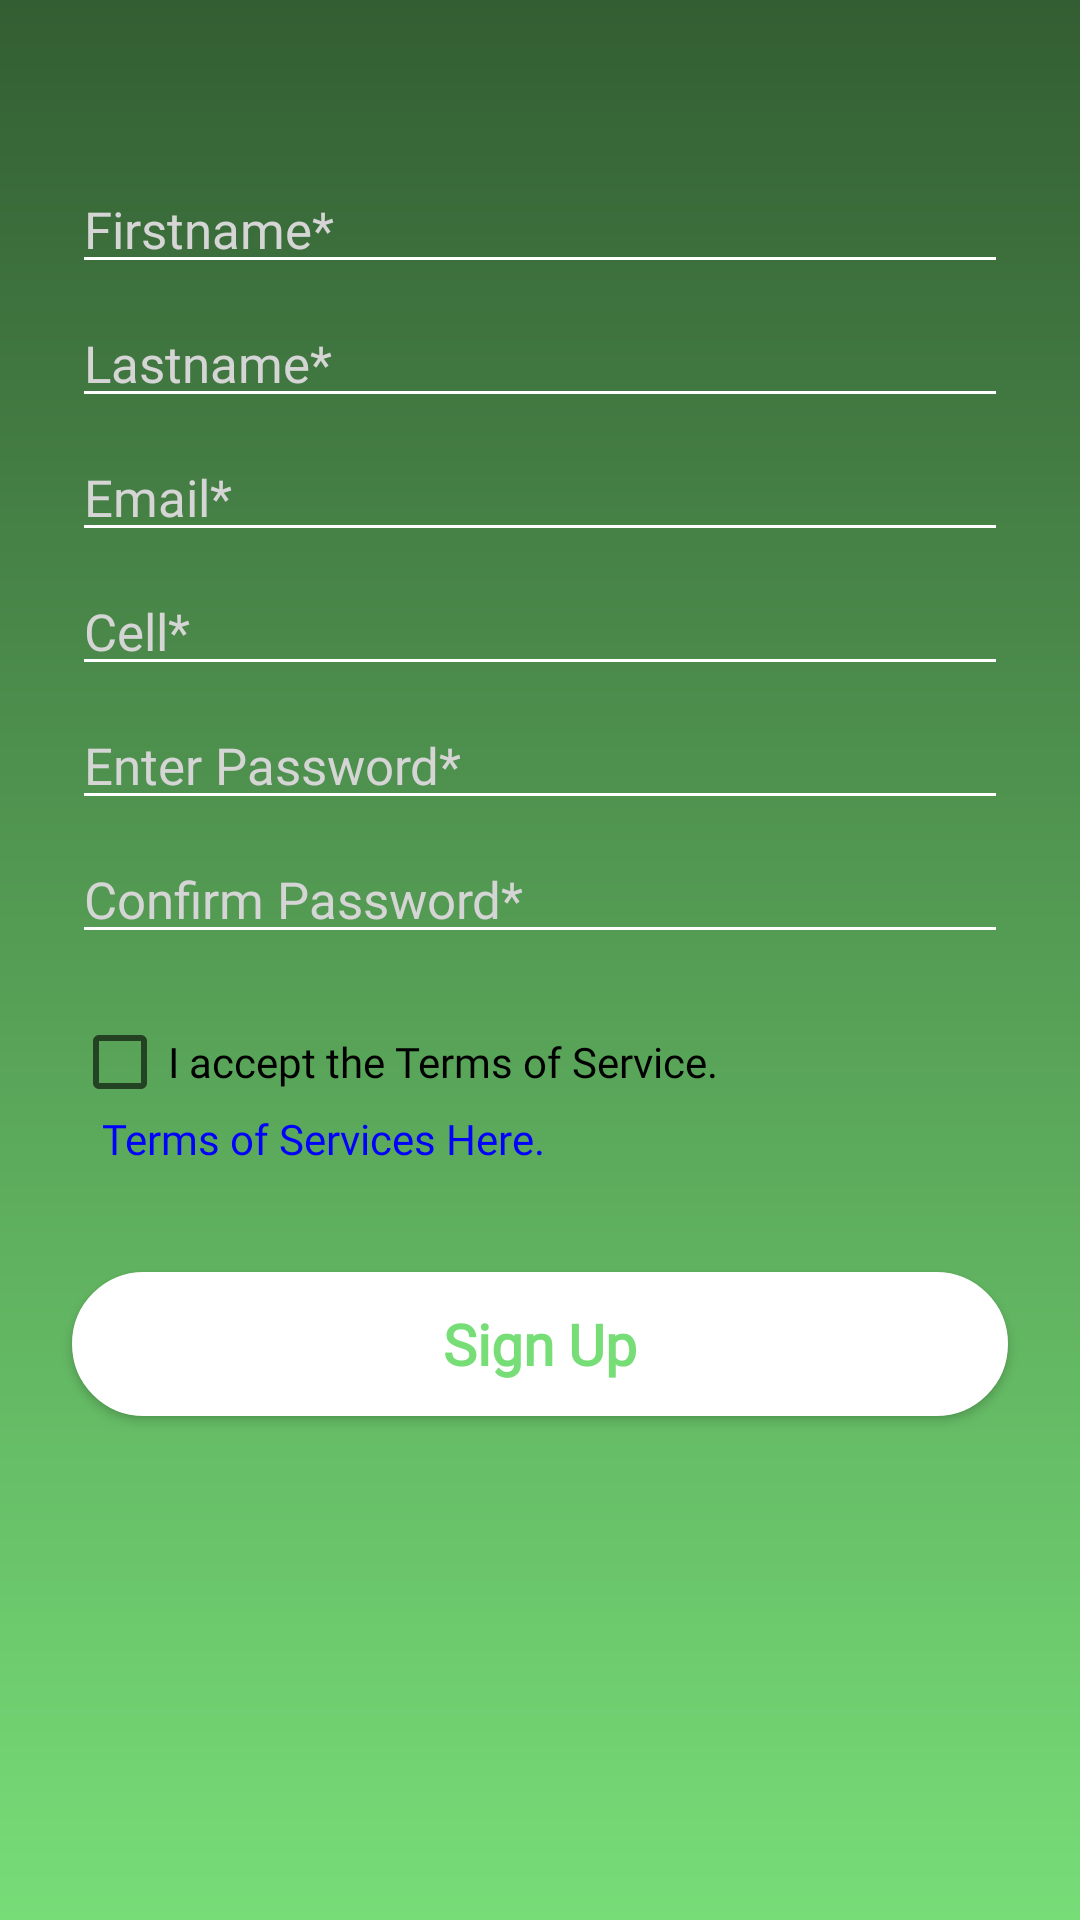

Produce the Android XML layout that renders to this screen, including the resource entries it uses.
<!-- AndroidManifest.xml: application theme AppTheme -->
<!-- res/layout/activity_sign_up.xml -->
<?xml version="1.0" encoding="utf-8"?>
<androidx.constraintlayout.widget.ConstraintLayout
    xmlns:android="http://schemas.android.com/apk/res/android"
    xmlns:app="http://schemas.android.com/apk/res-auto"
    xmlns:tools="http://schemas.android.com/tools"
    android:layout_width="match_parent"
    android:layout_height="match_parent"
    android:background="@drawable/background_login"
    tools:context=".SignUp">

    <androidx.constraintlayout.widget.Guideline
        android:id="@+id/guideline_left"
        android:layout_width="wrap_content"
        android:layout_height="wrap_content"
        android:orientation="vertical"
        app:layout_constraintGuide_begin="24dp" />

    <androidx.constraintlayout.widget.Guideline
        android:id="@+id/guideline_right"
        android:layout_width="wrap_content"
        android:layout_height="wrap_content"
        android:orientation="vertical"
        app:layout_constraintGuide_end="24dp" />

   

    <EditText
        android:id="@+id/firstNameedit"
        android:layout_width="0dp"
        android:layout_height="wrap_content"
        android:backgroundTint="@color/white"
        android:hint="Firstname*"
        android:inputType="text"
        android:maxLines="1"
        android:paddingTop="15dp"
        android:textColor="@color/white"
        android:textColorHint="@color/hintlog"
        app:layout_constraintEnd_toStartOf="@+id/guideline_right"
        app:layout_constraintStart_toStartOf="@+id/guideline_left"
        app:layout_constraintTop_toBottomOf="@+id/backButton"
        android:fontFamily="@font/montserrat_medium"
        android:textSize="17sp"/>

    <EditText
        android:id="@+id/lastNameedit"
        android:layout_width="0dp"
        android:layout_height="wrap_content"
        android:backgroundTint="@color/white"
        android:hint="Lastname*"
        android:inputType="text"
        android:maxLines="1"
        android:paddingTop="15dp"
        android:textColor="@color/white"
        android:textColorHint="@color/hintlog"
        app:layout_constraintEnd_toStartOf="@+id/guideline_right"
        app:layout_constraintStart_toStartOf="@+id/guideline_left"
        app:layout_constraintTop_toBottomOf="@+id/firstNameedit"
        android:fontFamily="@font/montserrat_medium"
        android:textSize="17sp"/>

    <ImageView
        android:id="@+id/backButton"
        android:layout_width="50dp"
        android:layout_height="50dp"
        android:src="@drawable/ic_keyboard_arrow_left_black_24dp"
        app:layout_constraintStart_toStartOf="@+id/guideline_left"
        app:layout_constraintTop_toTopOf="parent"
        android:onClick="backArrow"/>



    <EditText
        android:id="@+id/emailedit"
        android:layout_width="0dp"
        android:layout_height="wrap_content"
        android:backgroundTint="@color/white"
        android:hint="Email*"
        android:inputType="text"
        android:maxLines="1"
        android:paddingTop="15dp"
        android:textColor="@color/white"
        android:textColorHint="@color/hintlog"
        app:layout_constraintEnd_toStartOf="@+id/guideline_right"
        app:layout_constraintStart_toStartOf="@+id/guideline_left"
        app:layout_constraintTop_toBottomOf="@+id/lastNameedit"
        android:fontFamily="@font/montserrat_medium"
        android:textSize="17sp"/>

    <EditText
        android:id="@+id/phoNumedit"
        android:layout_width="0dp"
        android:layout_height="wrap_content"
        android:backgroundTint="@color/white"
        android:hint="Cell*"
        android:maxLines="1"
        android:inputType="phone"
        android:paddingTop="15dp"
        android:textColor="@color/white"
        android:textColorHint="@color/hintlog"
        app:layout_constraintEnd_toStartOf="@+id/guideline_right"
        app:layout_constraintHorizontal_bias="0.0"
        app:layout_constraintStart_toStartOf="@+id/guideline_left"
        app:layout_constraintTop_toBottomOf="@+id/emailedit"
        android:fontFamily="@font/montserrat_medium"
        android:textSize="17sp"/>

    <EditText
        android:id="@+id/passedit"
        android:layout_width="0dp"
        android:layout_height="wrap_content"
        android:backgroundTint="@color/white"
        android:hint="Enter Password*"
        android:maxLines="1"
        android:inputType="textPassword"
        android:paddingTop="15dp"
        android:textColor="@color/white"
        android:textColorHint="@color/hintlog"
        app:layout_constraintEnd_toStartOf="@+id/guideline_right"
        app:layout_constraintStart_toStartOf="@+id/guideline_left"
        app:layout_constraintTop_toBottomOf="@+id/phoNumedit"
        android:fontFamily="@font/montserrat_medium"
        android:textSize="17sp"/>

    <EditText
        android:id="@+id/passtwoedit"
        android:layout_width="0dp"
        android:layout_height="wrap_content"
        android:backgroundTint="@color/white"
        android:hint="Confirm Password*"
        android:maxLines="1"
        android:inputType="textPassword"
        android:paddingTop="15dp"
        android:textColor="@color/white"
        android:textColorHint="@color/hintlog"
        app:layout_constraintEnd_toStartOf="@+id/guideline_right"
        app:layout_constraintStart_toStartOf="@+id/guideline_left"
        app:layout_constraintTop_toBottomOf="@+id/passedit"
        android:fontFamily="@font/montserrat_medium"
        android:textSize="17sp"/>

    <CheckBox
        android:id="@+id/serviceBox"
        android:layout_width="0dp"
        android:layout_height="wrap_content"
        android:layout_marginTop="20dp"
        android:fontFamily="@font/open_sans_semibold"
        android:text="I accept the Terms of Service."
        app:layout_constraintEnd_toStartOf="@+id/guideline_right"
        app:layout_constraintStart_toStartOf="@+id/guideline_left"
        app:layout_constraintTop_toBottomOf="@+id/passtwoedit" />

    <TextView
        android:id="@+id/textView"
        android:layout_width="0dp"
        android:layout_height="wrap_content"
        android:fontFamily="@font/open_sans_semibold"
        android:paddingLeft="10dp"
        android:text="Terms of Services Here."
        android:textColor="#0000FF"
        app:layout_constraintEnd_toStartOf="@+id/guideline_right"
        app:layout_constraintStart_toStartOf="@+id/guideline_left"
        app:layout_constraintTop_toBottomOf="@+id/serviceBox" />

    <Button
        android:id="@+id/confirmSignUpButton"
        android:layout_width="0dp"
        android:layout_height="wrap_content"
        android:layout_marginTop="35dp"
        android:background="@drawable/custom_button1"
        android:fontFamily="@font/montserrat_medium"
        android:onClick="confirmSignUp"
        android:text="Sign Up"
        android:textStyle="bold"
        android:textAllCaps="false"
        android:textColor="@color/pastelGreen"
        android:textSize="19sp"
        app:layout_constraintEnd_toStartOf="@+id/guideline_right"
        app:layout_constraintHorizontal_bias="1.0"
        app:layout_constraintStart_toStartOf="@+id/guideline_left"
        app:layout_constraintTop_toBottomOf="@+id/textView" />



</androidx.constraintlayout.widget.ConstraintLayout>
<!-- resources referenced by this layout -->
<resources>
  <color name="hintlog">#D5D5D5</color>
  <color name="pastelGreen">#77DD77</color>
  <color name="white">#FFFFFF</color>
  <!-- drawable background_login (drawable) -->
  <?xml version="1.0" encoding="utf-8"?>
  <shape xmlns:android="http://schemas.android.com/apk/res/android">
      <gradient
          android:startColor="@color/pastelGreen"
          android:endColor="@color/pastelGreenDark"
          android:angle="90"/>
  </shape>
  <!-- drawable custom_button1 (drawable) -->
  <?xml version="1.0" encoding="utf-8"?>
  <selector xmlns:android="http://schemas.android.com/apk/res/android">
  
      <item android:state_pressed="true">
          <shape>
              <stroke android:color="@color/white"
                  android:width="2dp"/>
              <solid android:color="@color/pastelGreen"/>
              <corners android:radius="50dp"/>
          </shape>
      </item>
  
      <item android:state_enabled="false">
          <shape>
              <stroke android:color="@color/white"
                  android:width="2dp"/>
              <solid android:color="#C2C5CC"/>
              <corners android:radius="50dp"/>
          </shape>
      </item>
  
      <item >
          <shape>
              <stroke android:color="@color/white"
                  android:width="2dp"/>
              <solid android:color="@color/white"/>
              <corners android:radius="50dp"/>
          </shape>
      </item>
  
  
  </selector>
  <!-- drawable fb_profile_pic_0: png bitmap (drawable, 134427 bytes) -->
  <!-- drawable ic_person_add_black_100dp (drawable) -->
  <vector android:height="100dp" android:tint="#FFFFFF"
      android:viewportHeight="24.0" android:viewportWidth="24.0"
      android:width="100dp" xmlns:android="http://schemas.android.com/apk/res/android">
      <path android:fillColor="#FF000000" android:pathData="M15,12c2.21,0 4,-1.79 4,-4s-1.79,-4 -4,-4 -4,1.79 -4,4 1.79,4 4,4zM6,10L6,7L4,7v3L1,10v2h3v3h2v-3h3v-2L6,10zM15,14c-2.67,0 -8,1.34 -8,4v2h16v-2c0,-2.66 -5.33,-4 -8,-4z"/>
  </vector>
  <style name="AppTheme" parent="Theme.AppCompat.Light.NoActionBar">
          
          <item name="colorPrimary">@color/colorPrimary</item>
          <item name="colorPrimaryDark">@color/pastelGreenDark</item>
          <item name="colorAccent">@color/colorAccent</item>
          
      </style>
  <color name="pastelGreenDark">#335E33</color>
  <color name="colorPrimary">#2B972B</color>
  <color name="colorAccent">#D81B60</color>
</resources>
